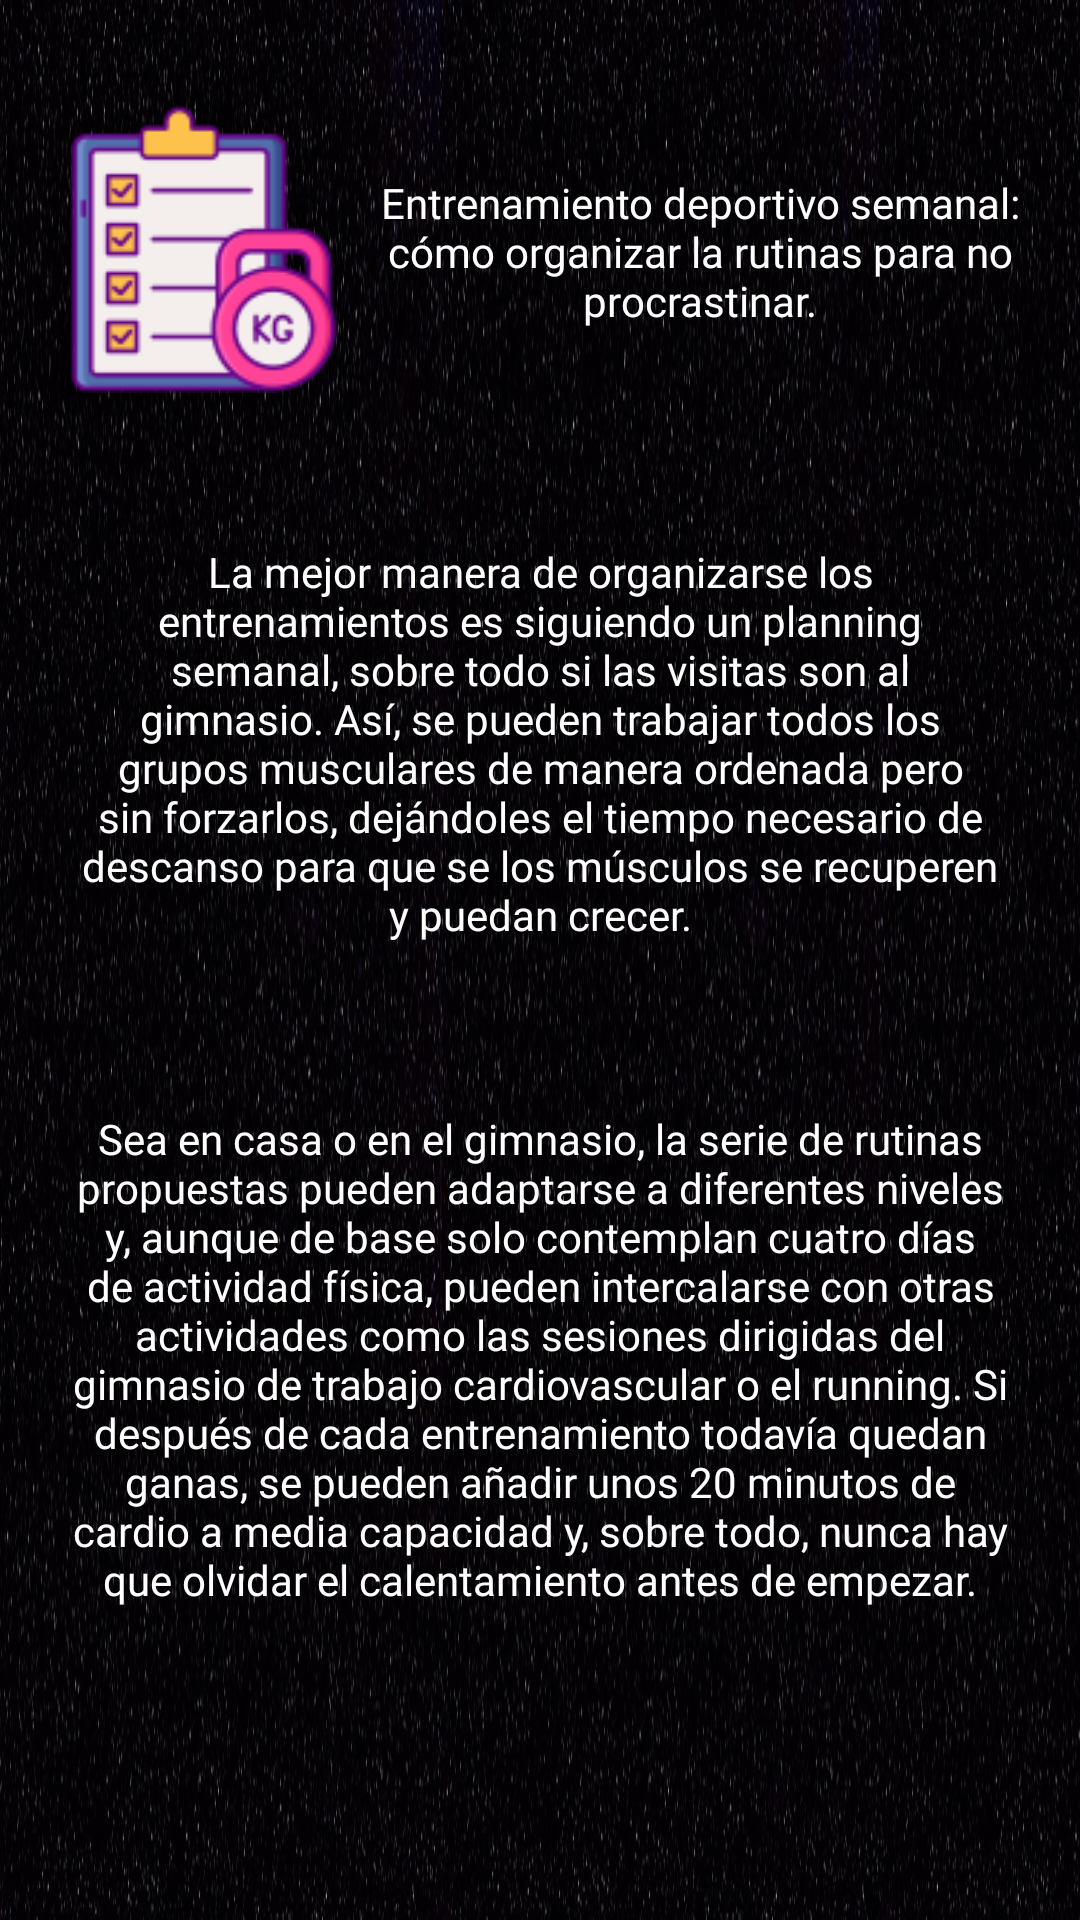

Android layout source for this screen:
<!-- AndroidManifest.xml: application theme Theme.Entrenapp -->
<!-- res/layout/organizacion.xml -->
<?xml version="1.0" encoding="utf-8"?>
<RelativeLayout

    xmlns:android="http://schemas.android.com/apk/res/android"
    android:layout_width="match_parent"
    android:layout_height="match_parent"
    android:background="@drawable/fondo"
    >


    <ImageView
        android:id="@+id/ivLogo"
        android:layout_width="104dp"
        android:layout_height="96dp"
        android:layout_alignParentStart="true"
        android:layout_alignParentTop="true"
        android:layout_marginStart="16dp"
        android:layout_marginTop="35dp"
        android:src="@drawable/portada"
        android:contentDescription="@string/imagenportada"/>

    <TextView
        android:id="@+id/txtTitulo"
        android:layout_width="268dp"
        android:layout_height="78dp"
        android:layout_alignParentTop="true"
        android:layout_alignParentEnd="true"
        android:layout_marginStart="3dp"
        android:layout_marginTop="58dp"
        android:layout_marginEnd="16dp"
        android:layout_toEndOf="@+id/ivLogo"
        android:fontFamily="@font/poppins_negrita"
        android:text="@string/Titulo_Organizacion"
        android:textAlignment="center"
        android:textColor="@color/white" />

    <TextView
        android:id="@+id/txtParrafo1"
        android:layout_width="357dp"
        android:layout_height="154dp"
        android:layout_alignParentStart="true"
        android:layout_alignParentTop="true"
        android:layout_alignParentEnd="true"
        android:layout_marginStart="24dp"
        android:layout_marginTop="181dp"
        android:layout_marginEnd="24dp"
        android:fontFamily="@font/poppins_normal"
        android:text="@string/Parrafo1_organizacion"
        android:textAlignment="center"
        android:textColor="@color/white" />

    <TextView
        android:id="@+id/txtParrafo2"
        android:layout_width="359dp"
        android:layout_height="264dp"
        android:layout_alignParentStart="true"
        android:layout_alignParentTop="true"
        android:layout_alignParentEnd="true"
        android:layout_marginStart="24dp"
        android:layout_marginTop="370dp"
        android:layout_marginEnd="24dp"
        android:fontFamily="@font/poppins_normal"
        android:text="@string/Parrafo2_organizacion"
        android:textAlignment="center"
        android:textColor="@color/white" />

    <TextView
        android:id="@+id/txtFooter"
        android:layout_width="wrap_content"
        android:layout_height="36dp"
        android:layout_alignParentStart="true"
        android:layout_alignParentTop="true"
        android:layout_alignParentEnd="true"
        android:layout_alignParentBottom="true"
        android:layout_marginStart="60dp"
        android:layout_marginTop="688dp"
        android:layout_marginEnd="60dp"
        android:layout_marginBottom="7dp"
        android:fontFamily="@font/poppins_negrita"
        android:text="@string/app_name"
        android:textAlignment="center"
        android:textColor="	#ffe135"
        android:textSize="20sp" />


</RelativeLayout>
<!-- resources referenced by this layout -->
<resources>
  <!-- drawable fondo: jpg bitmap (drawable, 473692 bytes) -->
  <!-- drawable portada: png bitmap (drawable, 5462 bytes) -->
  <string name="Parrafo1_organizacion">La mejor manera de organizarse los entrenamientos es siguiendo un planning semanal, sobre todo si las visitas son al gimnasio. Así, se pueden trabajar todos los grupos musculares de manera ordenada pero sin forzarlos, dejándoles el tiempo necesario de descanso para que se los músculos se recuperen y puedan crecer.</string>
  <string name="Parrafo2_organizacion">Sea en casa o en el gimnasio, la serie de rutinas propuestas pueden adaptarse a diferentes niveles y, aunque de base solo contemplan cuatro días de actividad física, pueden intercalarse con otras actividades como las sesiones dirigidas del gimnasio de trabajo cardiovascular o el running. Si después de cada entrenamiento todavía quedan ganas, se pueden añadir unos 20 minutos de cardio a media capacidad y, sobre todo, nunca hay que olvidar el calentamiento antes de empezar.</string>
  <string name="Titulo_Organizacion">Entrenamiento deportivo semanal: cómo organizar la rutinas para no procrastinar.</string>
  <string name="app_name">Entrenapp</string>
  <string name="imagenportada">ImagenPortada</string>
  <style name="Theme.Entrenapp" parent="Theme.MaterialComponents.DayNight.DarkActionBar">
          
          <item name="colorPrimary">@color/purple_500</item>
          <item name="colorPrimaryVariant">@color/purple_700</item>
          <item name="colorOnPrimary">@color/white</item>
          
          <item name="colorSecondary">@color/teal_200</item>
          <item name="colorSecondaryVariant">@color/teal_700</item>
          <item name="colorOnSecondary">@color/black</item>
          
          <item name="android:statusBarColor">?attr/colorPrimaryVariant</item>
          
      </style>
  <!-- not gathered from this repository: default colours our renderer supplied (Android Studio template values) -->
  <color name="purple_500">#FF6200EE</color>
  <color name="purple_700">#FF3700B3</color>
  <color name="teal_200">#FF03DAC5</color>
  <color name="teal_700">#FF018786</color>
  <color name="black">#FF000000</color>
  <color name="white">#FFFFFFFF</color>
</resources>
